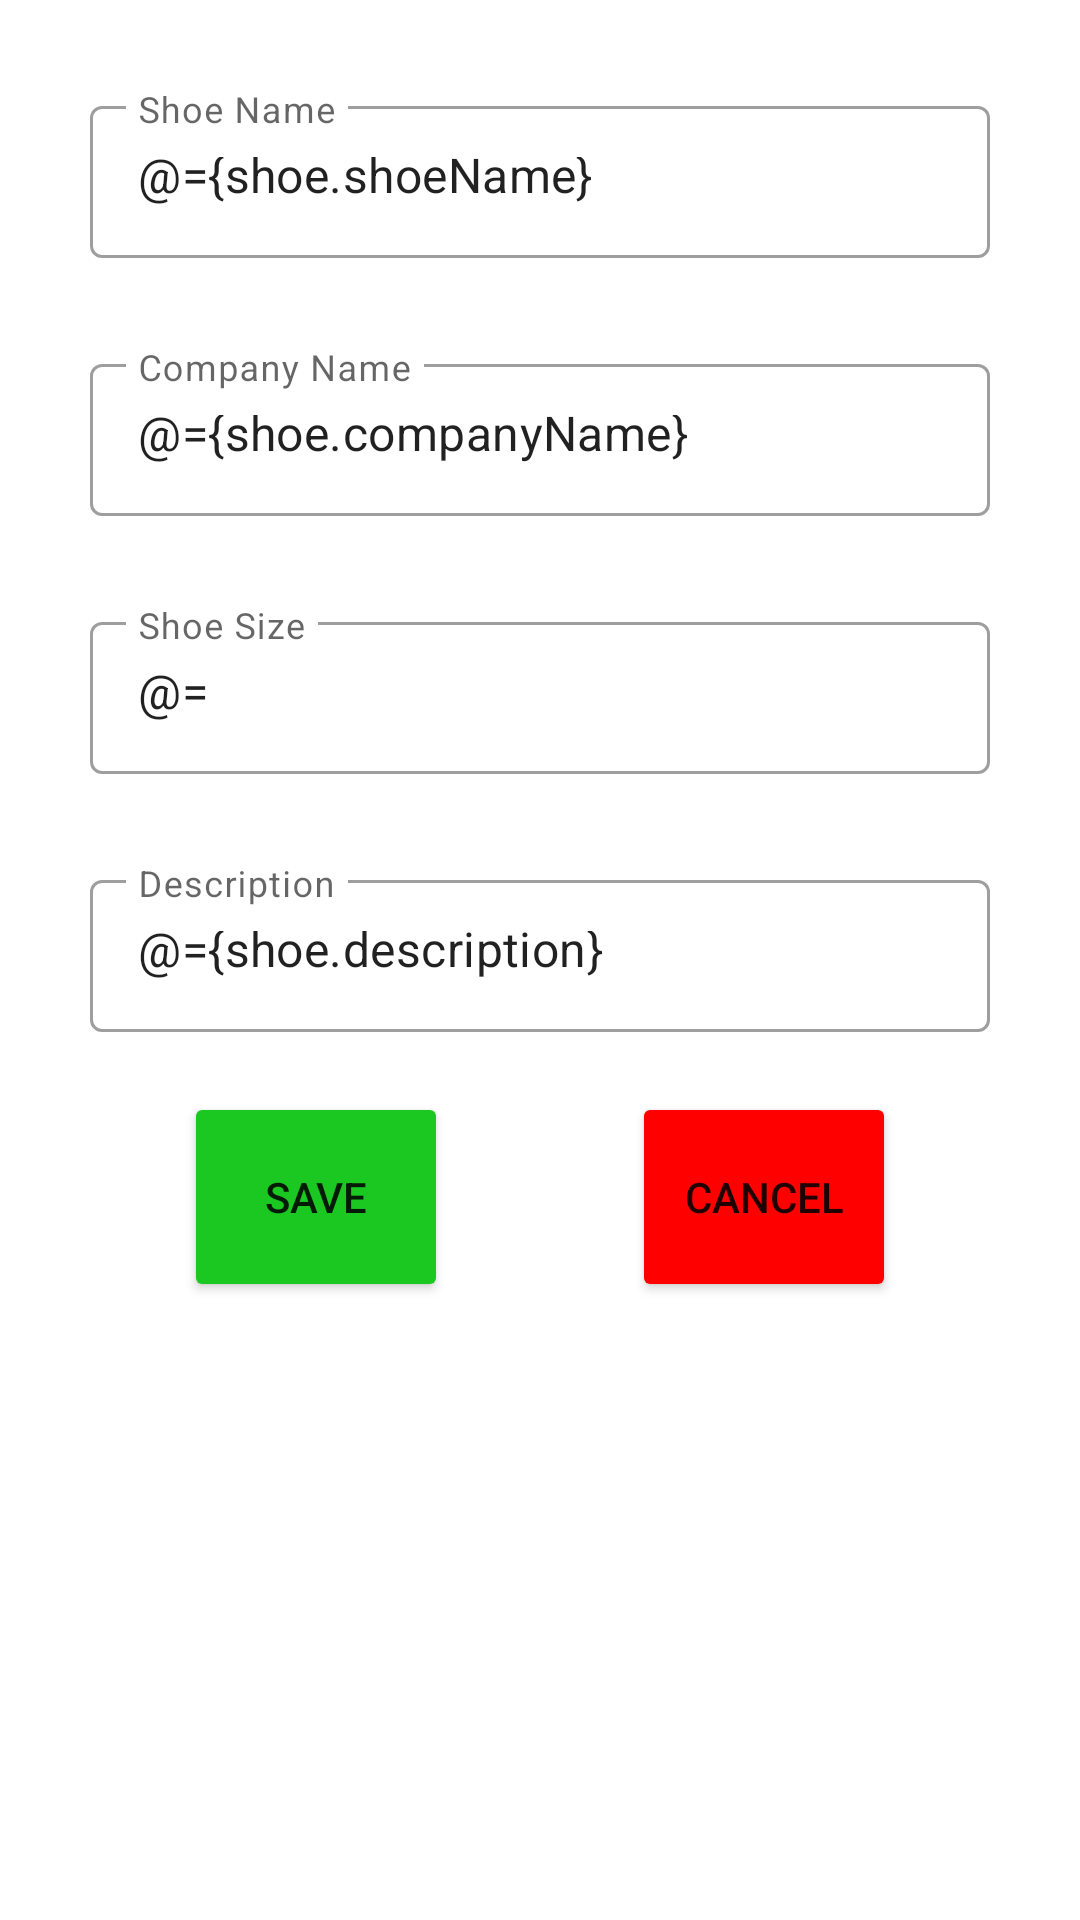

Android layout source for this screen:
<!-- AndroidManifest.xml: application theme Theme.Shoeapp -->
<!-- res/layout/fragment_shoe_details.xml -->
<?xml version="1.0" encoding="utf-8"?>
<layout>

    <data>

        <variable
            name="shoe"
            type="com.mundroid.apps.shoeapp.models.Shoe" />

        <variable
            name="shoeViewModel"
            type="com.mundroid.apps.shoeapp.viewmodels.ShoeViewModel" />
    </data>

    <androidx.constraintlayout.widget.ConstraintLayout xmlns:android="http://schemas.android.com/apk/res/android"
        xmlns:app="http://schemas.android.com/apk/res-auto"
        xmlns:tools="http://schemas.android.com/tools"
        android:layout_width="match_parent"
        android:layout_height="match_parent"
        tools:context=".ui.fragments.ShoeDetailsFragment">

        <com.google.android.material.textfield.TextInputLayout
            android:id="@+id/shoeNameTextInputLayout"
            style="@style/Widget.MaterialComponents.TextInputLayout.OutlinedBox"
            android:layout_width="match_parent"
            android:layout_height="56dp"
            android:layout_margin="30dp"
            android:hint="@string/shoe_name"
            app:layout_constraintEnd_toEndOf="parent"
            app:layout_constraintStart_toStartOf="parent"
            app:layout_constraintTop_toTopOf="parent">

            <com.google.android.material.textfield.TextInputEditText
                android:id="@+id/shoe_name_edit_text"
                android:layout_width="match_parent"
                android:layout_height="wrap_content"
                android:inputType="text"
                android:maxLength="20"
                android:maxLines="1"
                android:text="@={shoe.shoeName}" />
        </com.google.android.material.textfield.TextInputLayout>

        <com.google.android.material.textfield.TextInputLayout
            android:id="@+id/companyNameTextInputLayout"
            style="@style/Widget.MaterialComponents.TextInputLayout.OutlinedBox"
            android:layout_width="match_parent"
            android:layout_height="56dp"
            android:layout_margin="30dp"
            android:hint="@string/company_name"
            app:layout_constraintEnd_toEndOf="parent"
            app:layout_constraintStart_toStartOf="parent"
            app:layout_constraintTop_toBottomOf="@+id/shoeNameTextInputLayout">

            <com.google.android.material.textfield.TextInputEditText
                android:id="@+id/company_name_edit_text"
                android:layout_width="match_parent"
                android:layout_height="wrap_content"
                android:inputType="text"
                android:maxLength="20"
                android:maxLines="1"
                android:text="@={shoe.companyName}" />

        </com.google.android.material.textfield.TextInputLayout>

        <com.google.android.material.textfield.TextInputLayout
            android:id="@+id/shoe_sizeTextInputLayout"
            style="@style/Widget.MaterialComponents.TextInputLayout.OutlinedBox"
            android:layout_width="match_parent"
            android:layout_height="56dp"
            android:layout_margin="30dp"
            android:hint="@string/shoe_size"
            app:layout_constraintEnd_toEndOf="parent"
            app:layout_constraintStart_toStartOf="parent"
            app:layout_constraintTop_toBottomOf="@+id/companyNameTextInputLayout">

            <com.google.android.material.textfield.TextInputEditText
                android:id="@+id/shoe_size_edit_text"
                android:layout_width="match_parent"
                android:layout_height="wrap_content"
                android:inputType="number"
                android:maxLength="2"
                android:maxLines="1"
                android:text="@={shoe.shoeSize}" />

        </com.google.android.material.textfield.TextInputLayout>

        <com.google.android.material.textfield.TextInputLayout
            android:id="@+id/descriptionTextInputLayout"
            style="@style/Widget.MaterialComponents.TextInputLayout.OutlinedBox"
            android:layout_width="match_parent"
            android:layout_height="56dp"
            android:layout_margin="30dp"
            android:hint="@string/description"
            app:layout_constraintEnd_toEndOf="parent"
            app:layout_constraintStart_toStartOf="parent"
            app:layout_constraintTop_toBottomOf="@+id/shoe_sizeTextInputLayout">

            <com.google.android.material.textfield.TextInputEditText
                android:id="@+id/description_edit_text"
                android:layout_width="match_parent"
                android:layout_height="wrap_content"
                android:inputType="text"
                android:maxLength="50"
                android:maxLines="1"
                android:text="@={shoe.description}" />

        </com.google.android.material.textfield.TextInputLayout>

        <Button
            android:id="@+id/save_button"
            android:layout_width="wrap_content"
            android:layout_height="70dp"
            android:layout_marginTop="20dp"
            android:backgroundTint="@color/green"
            android:text="Save"
            app:layout_constraintEnd_toStartOf="@+id/cancel_button"
            app:layout_constraintStart_toStartOf="parent"
            app:layout_constraintTop_toBottomOf="@id/descriptionTextInputLayout" />

        <Button
            android:id="@+id/cancel_button"
            android:layout_width="wrap_content"
            android:layout_height="70dp"
            android:layout_marginTop="20dp"
            android:backgroundTint="@color/red"
            android:text="Cancel"
            app:layout_constraintEnd_toEndOf="parent"
            app:layout_constraintStart_toEndOf="@+id/save_button"
            app:layout_constraintTop_toBottomOf="@id/descriptionTextInputLayout"

            />


    </androidx.constraintlayout.widget.ConstraintLayout>
</layout>
<!-- resources referenced by this layout -->
<resources>
  <color name="green">#1BC822</color>
  <color name="red">#FF0000</color>
  <string name="company_name">Company Name</string>
  <string name="description">Description</string>
  <string name="shoe_name">Shoe Name</string>
  <string name="shoe_size">Shoe Size</string>
  <style name="Theme.Shoeapp" parent="Theme.MaterialComponents.DayNight.DarkActionBar">
          
          <item name="colorPrimary">@color/purple_500</item>
          <item name="colorPrimaryVariant">@color/purple_700</item>
          <item name="colorOnPrimary">@color/white</item>
          
          <item name="colorSecondary">@color/teal_200</item>
          <item name="colorSecondaryVariant">@color/teal_700</item>
          <item name="colorOnSecondary">@color/black</item>
          
          <item name="android:statusBarColor" tools:targetApi="l">?attr/colorPrimaryVariant</item>
          
      </style>
  <color name="purple_500">#FF6200EE</color>
  <color name="purple_700">#FF3700B3</color>
  <color name="white">#FFFFFFFF</color>
  <color name="teal_200">#FF03DAC5</color>
  <color name="teal_700">#FF018786</color>
  <color name="black">#FF000000</color>
</resources>
